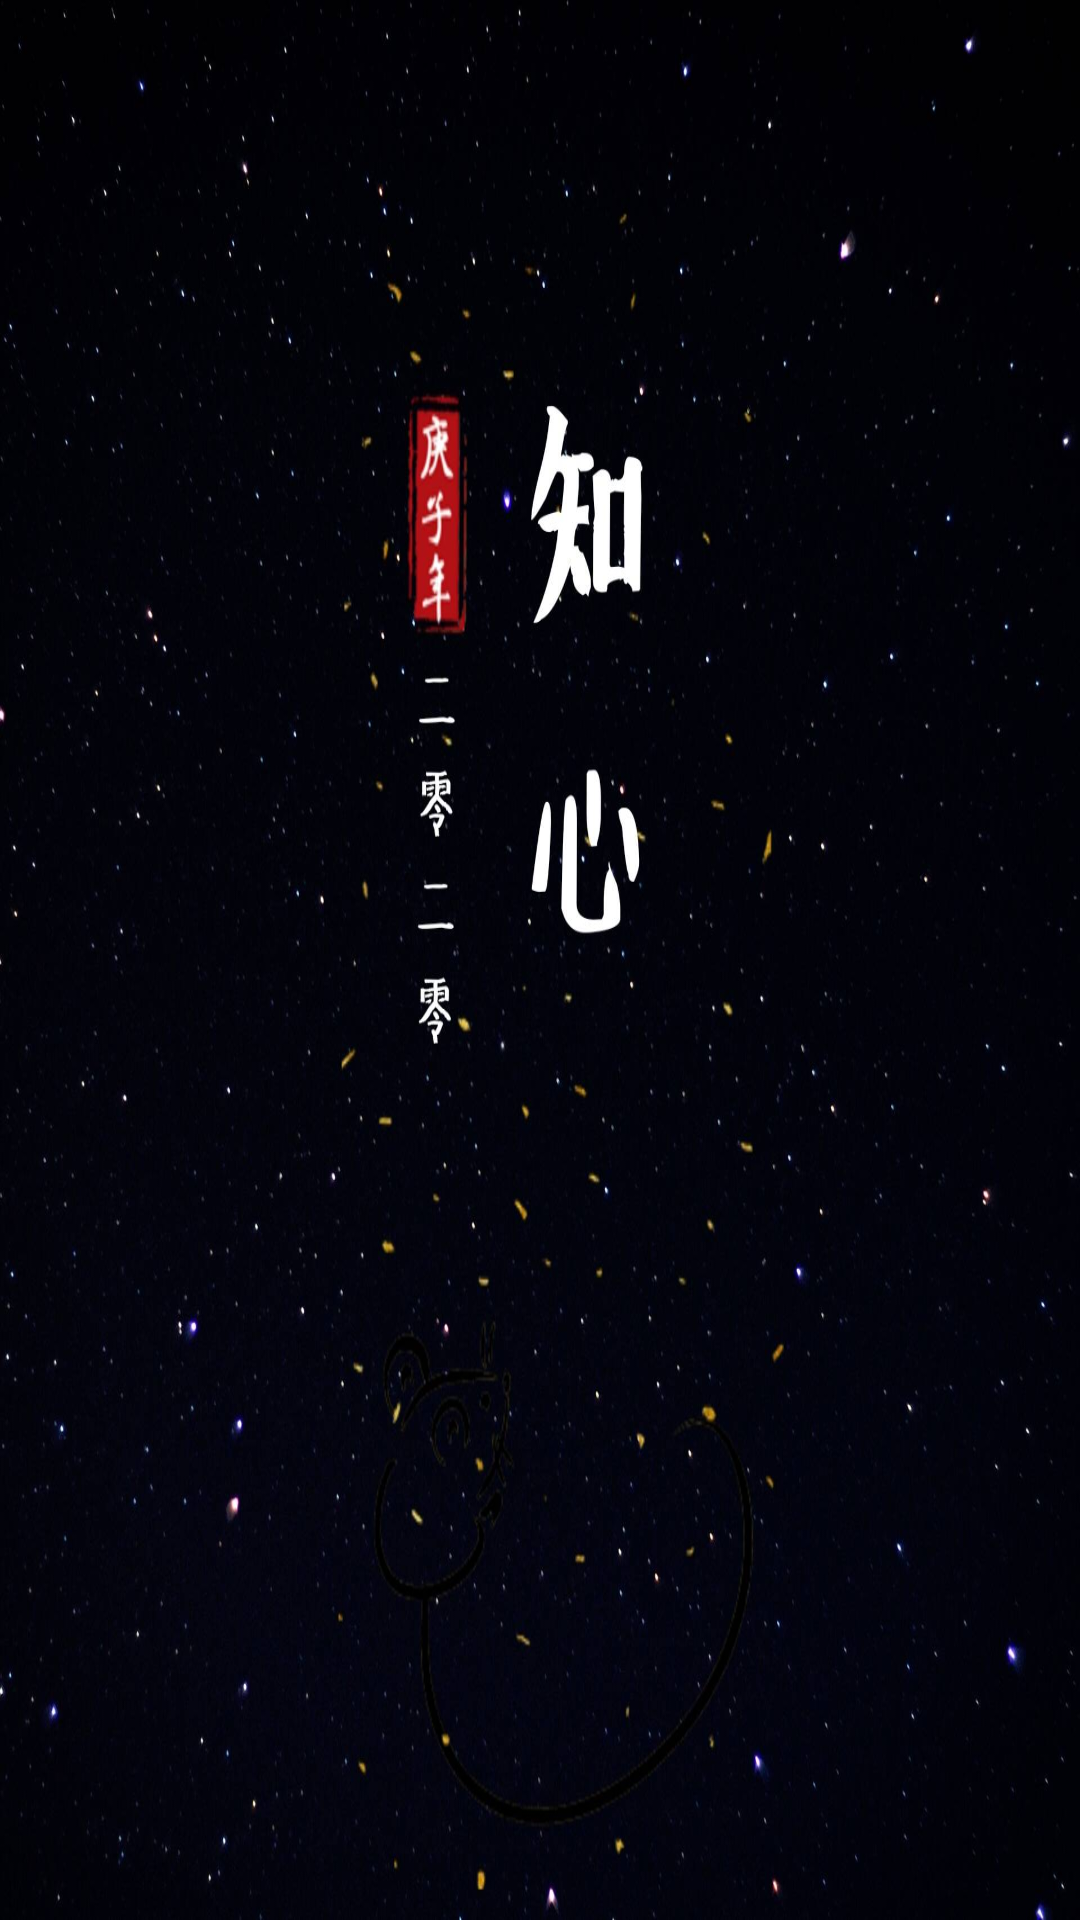

Produce the Android XML layout that renders to this screen, including the resource entries it uses.
<!-- AndroidManifest.xml: activity theme SplashActivityTheme -->
<!-- res/layout/activity_guide.xml -->
<?xml version="1.0" encoding="utf-8"?>
<FrameLayout xmlns:android="http://schemas.android.com/apk/res/android"
    xmlns:app="http://schemas.android.com/apk/res-auto"
    xmlns:tools="http://schemas.android.com/tools"
    android:layout_width="match_parent"
    android:layout_height="match_parent"
    tools:context=".activity.GuideActivity">
    
    <ImageView
        android:id="@+id/goIndex"
        android:layout_width="match_parent"
        android:layout_height="wrap_content"
        android:scaleType="fitXY"
        android:src="@drawable/love"
        />
</FrameLayout>
<!-- resources referenced by this layout -->
<resources>
  <!-- drawable love: jpg bitmap (drawable, 116598 bytes) -->
  <style name="SplashActivityTheme" parent="Theme.AppCompat.NoActionBar">
          
          <item name="android:windowBackground">@drawable/love</item>
      </style>
</resources>
